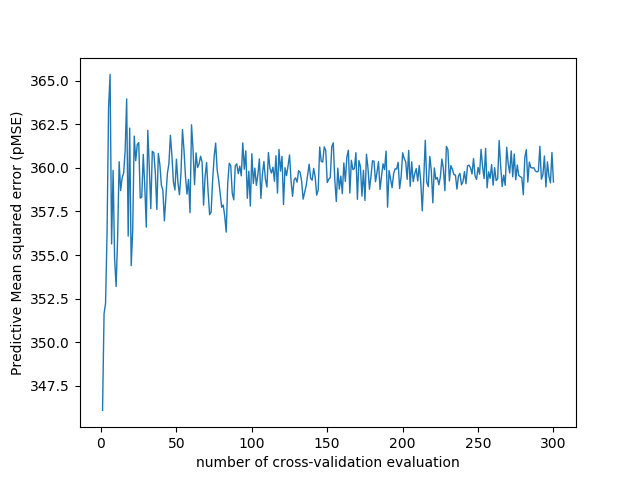

The data file committed next to this chart (first rows):
number_of_cv_evaluation, MSE
1, 346.1
2, 351.6
3, 352.2
4, 356.3
5, 363.4
6, 365.4
7, 355.6
8, 359.9
9, 354.8
10, 353.2
11, 356
12, 360.3
13, 358.7
14, 359.4
15, 359.7
16, 361
17, 363.9
18, 356.1
19, 362.3
20, 354.4
21, 356.4
22, 361.8
23, 360.4
24, 361.3
25, 361.4
26, 358.3
27, 358.3
28, 360.8
29, 358.9
30, 356.6
31, 362.1
32, 360
33, 357.7
34, 360.9
35, 360.9
36, 359.7
37, 357.6
38, 360.8
39, 360.2
40, 359
41, 358.7
42, 357
43, 358.3
44, 359.7
45, 360.2
46, 361.9
47, 360.7
48, 359.2
49, 358.7
50, 360.5
51, 359.1
52, 358.5
53, 359.7
54, 362.2
55, 361
56, 359.5
57, 358.5
58, 359.3
59, 357.4
60, 362.5
... 240 more rows
